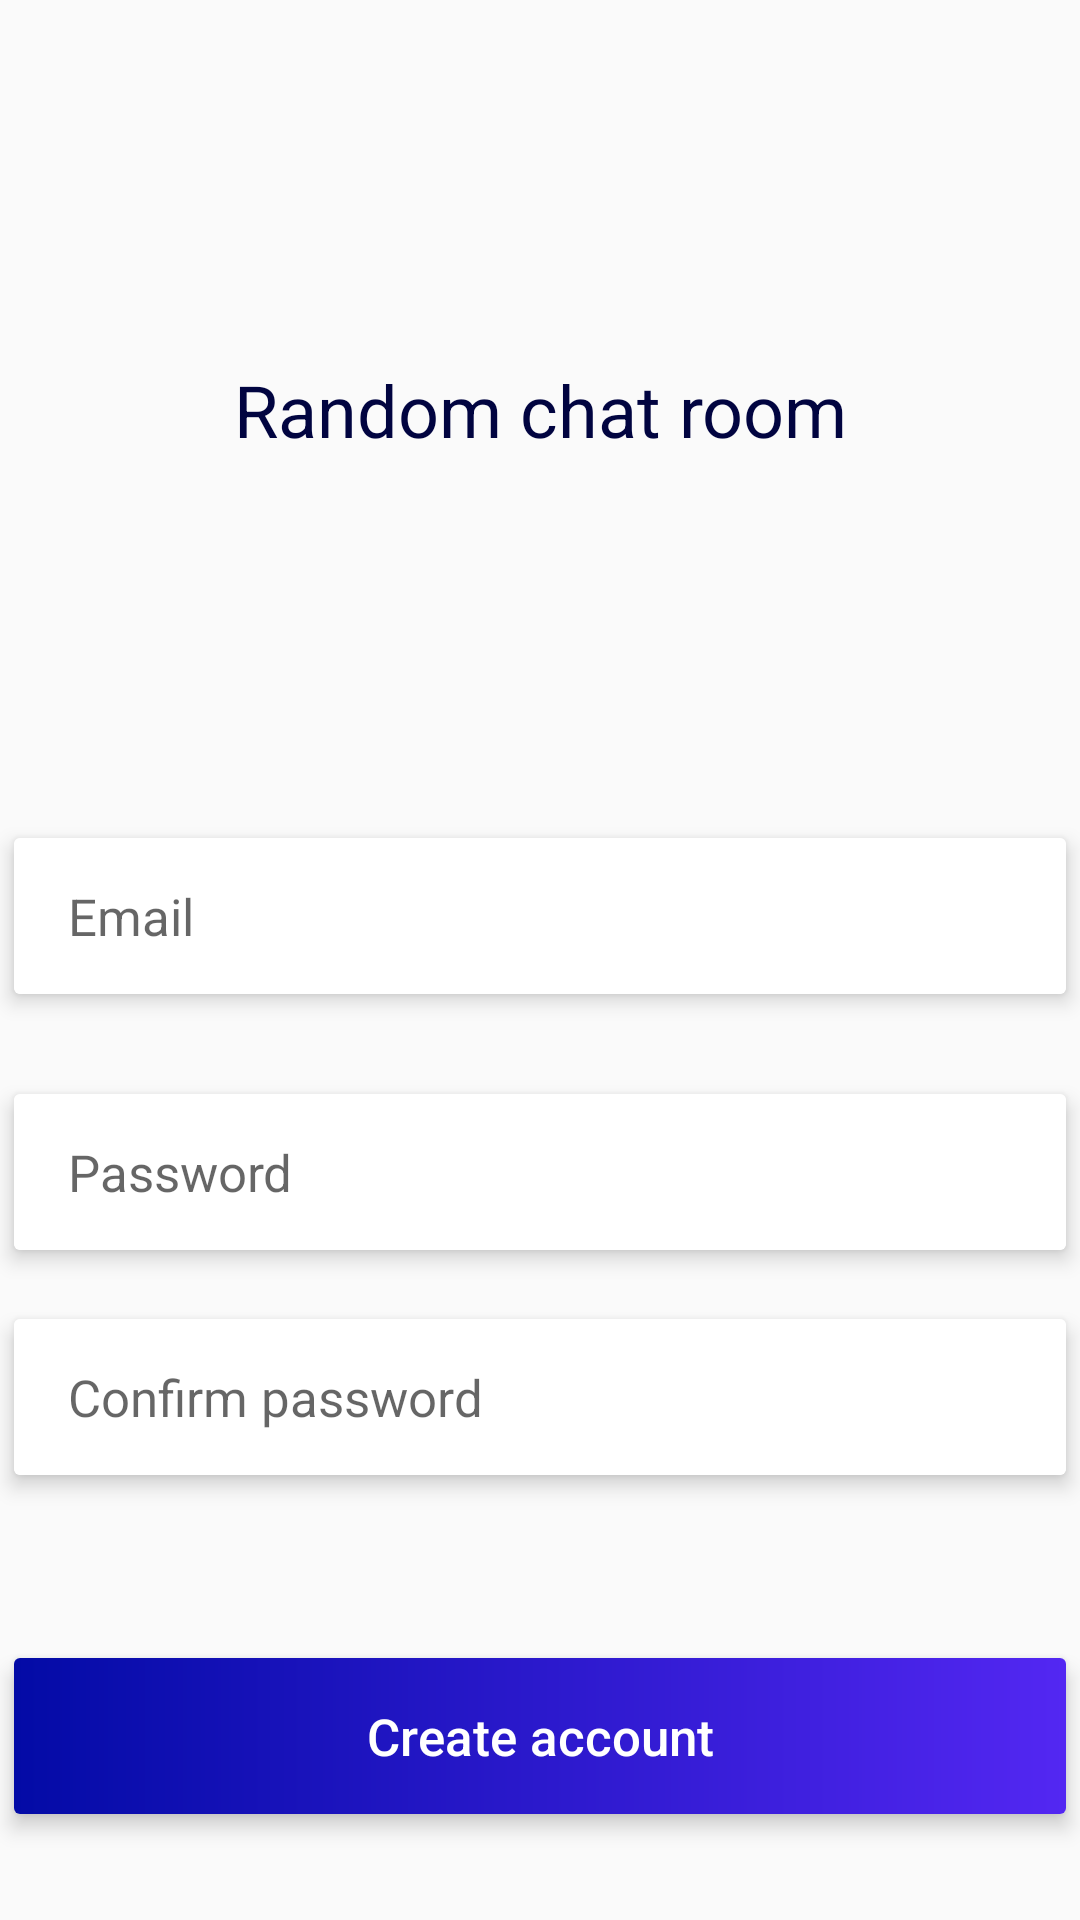

Layout XML and referenced resources for this Android screen:
<!-- AndroidManifest.xml: application theme AppTheme -->
<!-- res/layout/activity_signup.xml -->
<?xml version="1.0" encoding="utf-8"?>
<androidx.constraintlayout.widget.ConstraintLayout xmlns:android="http://schemas.android.com/apk/res/android"
    xmlns:app="http://schemas.android.com/apk/res-auto"
    xmlns:tools="http://schemas.android.com/tools"
    android:layout_width="match_parent"
    android:layout_height="match_parent"
    android:layout_marginEnd="30dp"
    android:layout_marginStart="30dp"
    tools:context=".Signup">


    <TextView
        android:layout_width="match_parent"
        android:layout_height="wrap_content"
        android:text="Random chat room"
        android:gravity="center"
        android:textSize="24dp"
        android:padding="20dp"
        android:textColor="@color/colorPrimaryDark"
        app:layout_constraintBottom_toTopOf="@+id/email"
        app:layout_constraintTop_toTopOf="parent" />

    <LinearLayout
        android:layout_width="match_parent"
        android:layout_height="56dp"
        app:layout_constraintEnd_toEndOf="parent"
        app:layout_constraintStart_toStartOf="parent"
        app:layout_constraintTop_toTopOf="parent"
        android:gravity="center_vertical"
        >

        <ImageButton
            android:id="@+id/back_signup"
            android:layout_width="wrap_content"
            android:layout_height="wrap_content"
            android:background="@android:color/transparent"
            android:src="@drawable/ic_chev_right" />
    </LinearLayout>

    <androidx.cardview.widget.CardView
        android:id="@+id/email"
        android:layout_width="match_parent"
        android:layout_height="wrap_content"
        app:cardElevation="4dp"
        app:cardUseCompatPadding="true"
        app:layout_constraintBottom_toTopOf="@+id/password"
        app:layout_constraintEnd_toEndOf="parent"
        app:layout_constraintHorizontal_bias="0.0"
        app:layout_constraintStart_toStartOf="parent"
        app:layout_constraintTop_toTopOf="parent"
        app:layout_constraintVertical_bias="0.932">

        <LinearLayout
            android:layout_width="match_parent"
            android:layout_height="52dp"
            android:background="@drawable/field_background">

            <EditText
                android:id="@+id/email_txt"
                android:layout_width="match_parent"
                android:layout_height="match_parent"
                android:layout_marginStart="18dp"
                android:background="@null"
                android:cursorVisible="true"
                android:descendantFocusability="beforeDescendants"
                android:ems="10"
                android:focusableInTouchMode="true"
                android:hint="Email"
                android:imeOptions="actionNone"
                android:inputType="textEmailAddress"
                android:singleLine="true"
                android:text=""
                android:textSize="17dp" />
        </LinearLayout>

    </androidx.cardview.widget.CardView>

    <androidx.cardview.widget.CardView
        android:id="@+id/password"
        android:layout_width="match_parent"
        android:layout_height="wrap_content"
        app:cardElevation="4dp"
        app:cardUseCompatPadding="true"
        app:layout_constraintBottom_toTopOf="@+id/action"
        app:layout_constraintEnd_toEndOf="parent"
        app:layout_constraintHorizontal_bias="0.0"
        app:layout_constraintStart_toStartOf="parent"
        app:layout_constraintTop_toTopOf="parent"
        app:layout_constraintVertical_bias="0.745">

        <LinearLayout
            android:layout_width="match_parent"
            android:layout_height="52dp"
            android:background="@drawable/field_background">

            <EditText
                android:id="@+id/password_txt"
                android:layout_width="match_parent"
                android:layout_height="match_parent"
                android:layout_marginStart="18dp"
                android:background="@null"
                android:cursorVisible="true"
                android:descendantFocusability="beforeDescendants"
                android:ems="10"
                android:focusableInTouchMode="true"
                android:hint="Password"
                android:imeOptions="actionNone"
                android:inputType="textPassword"
                android:singleLine="true"
                android:text=""
                android:textSize="17dp" />

        </LinearLayout>
    </androidx.cardview.widget.CardView>

    <androidx.cardview.widget.CardView
        android:id="@+id/confirm_password"
        android:layout_width="match_parent"
        android:layout_height="wrap_content"
        app:cardElevation="4dp"
        app:cardUseCompatPadding="true"
        app:layout_constraintBottom_toTopOf="@+id/action"
        app:layout_constraintEnd_toEndOf="parent"
        app:layout_constraintHorizontal_bias="0.0"
        app:layout_constraintStart_toStartOf="parent"
        app:layout_constraintTop_toTopOf="parent"
        app:layout_constraintVertical_bias="0.901">

        <LinearLayout
            android:layout_width="match_parent"
            android:layout_height="52dp"
            android:background="@drawable/field_background">

            <EditText
                android:id="@+id/confirm_password_txt"
                android:layout_width="match_parent"
                android:layout_height="match_parent"
                android:layout_marginStart="18dp"
                android:background="@null"
                android:cursorVisible="true"
                android:descendantFocusability="beforeDescendants"
                android:ems="10"
                android:focusableInTouchMode="true"
                android:hint="Confirm password"
                android:imeOptions="actionNone"
                android:inputType="textPassword"
                android:singleLine="true"
                android:text=""
                android:textSize="17dp" />

        </LinearLayout>
    </androidx.cardview.widget.CardView>

    <androidx.cardview.widget.CardView
        android:id="@+id/action"
        android:layout_width="match_parent"
        android:layout_height="wrap_content"
        android:layout_centerInParent="true"
        android:layout_gravity="center"
        app:cardElevation="4dp"
        app:cardUseCompatPadding="true"
        app:layout_constraintBottom_toBottomOf="parent"
        app:layout_constraintTop_toTopOf="parent"
        app:layout_constraintVertical_bias="0.95"
        tools:layout_editor_absoluteX="20dp">

        <Button
            android:id="@+id/signup"
            android:layout_width="match_parent"
            android:layout_height="52dp"
            android:background="@drawable/bg_green_gradient"
            android:stateListAnimator="@null"
            android:text="Create account"
            android:textAllCaps="false"
            android:textColor="@color/white"
            android:textSize="17dp" />
    </androidx.cardview.widget.CardView>

</androidx.constraintlayout.widget.ConstraintLayout>
<!-- resources referenced by this layout -->
<resources>
  <color name="colorPrimaryDark">#010440</color>
  <color name="white">#FFFFFF</color>
  <!-- drawable bg_green_gradient (drawable) -->
  <?xml version="1.0" encoding="utf-8"?>
  <layer-list xmlns:android="http://schemas.android.com/apk/res/android">
      <item>
          <shape android:shape="rectangle">
              <gradient
                  android:type="linear"
                  android:startColor="@color/colorPrimary"
                  android:endColor="@color/colorAccent"
                  android:angle="0"/>
  
          </shape>
      </item>
  </layer-list>
  <!-- drawable field_background (drawable) -->
  <?xml version="1.0" encoding="utf-8"?>
  <layer-list xmlns:android="http://schemas.android.com/apk/res/android">
  
      <item>
          <shape android:shape="rectangle">
              <solid android:color="@color/white" />
  
          </shape>
      </item>
  </layer-list>
  <style name="AppTheme" parent="Theme.AppCompat.Light.NoActionBar">
          
          <item name="colorPrimary">@color/colorPrimary</item>
          <item name="colorPrimaryDark">@color/colorPrimaryDark</item>
          <item name="colorAccent">@color/colorAccent</item>
          <item name="android:windowIsTranslucent">true</item>
      </style>
  <color name="colorPrimary">#030BA6</color>
  <color name="colorAccent">#5327F2</color>
</resources>
